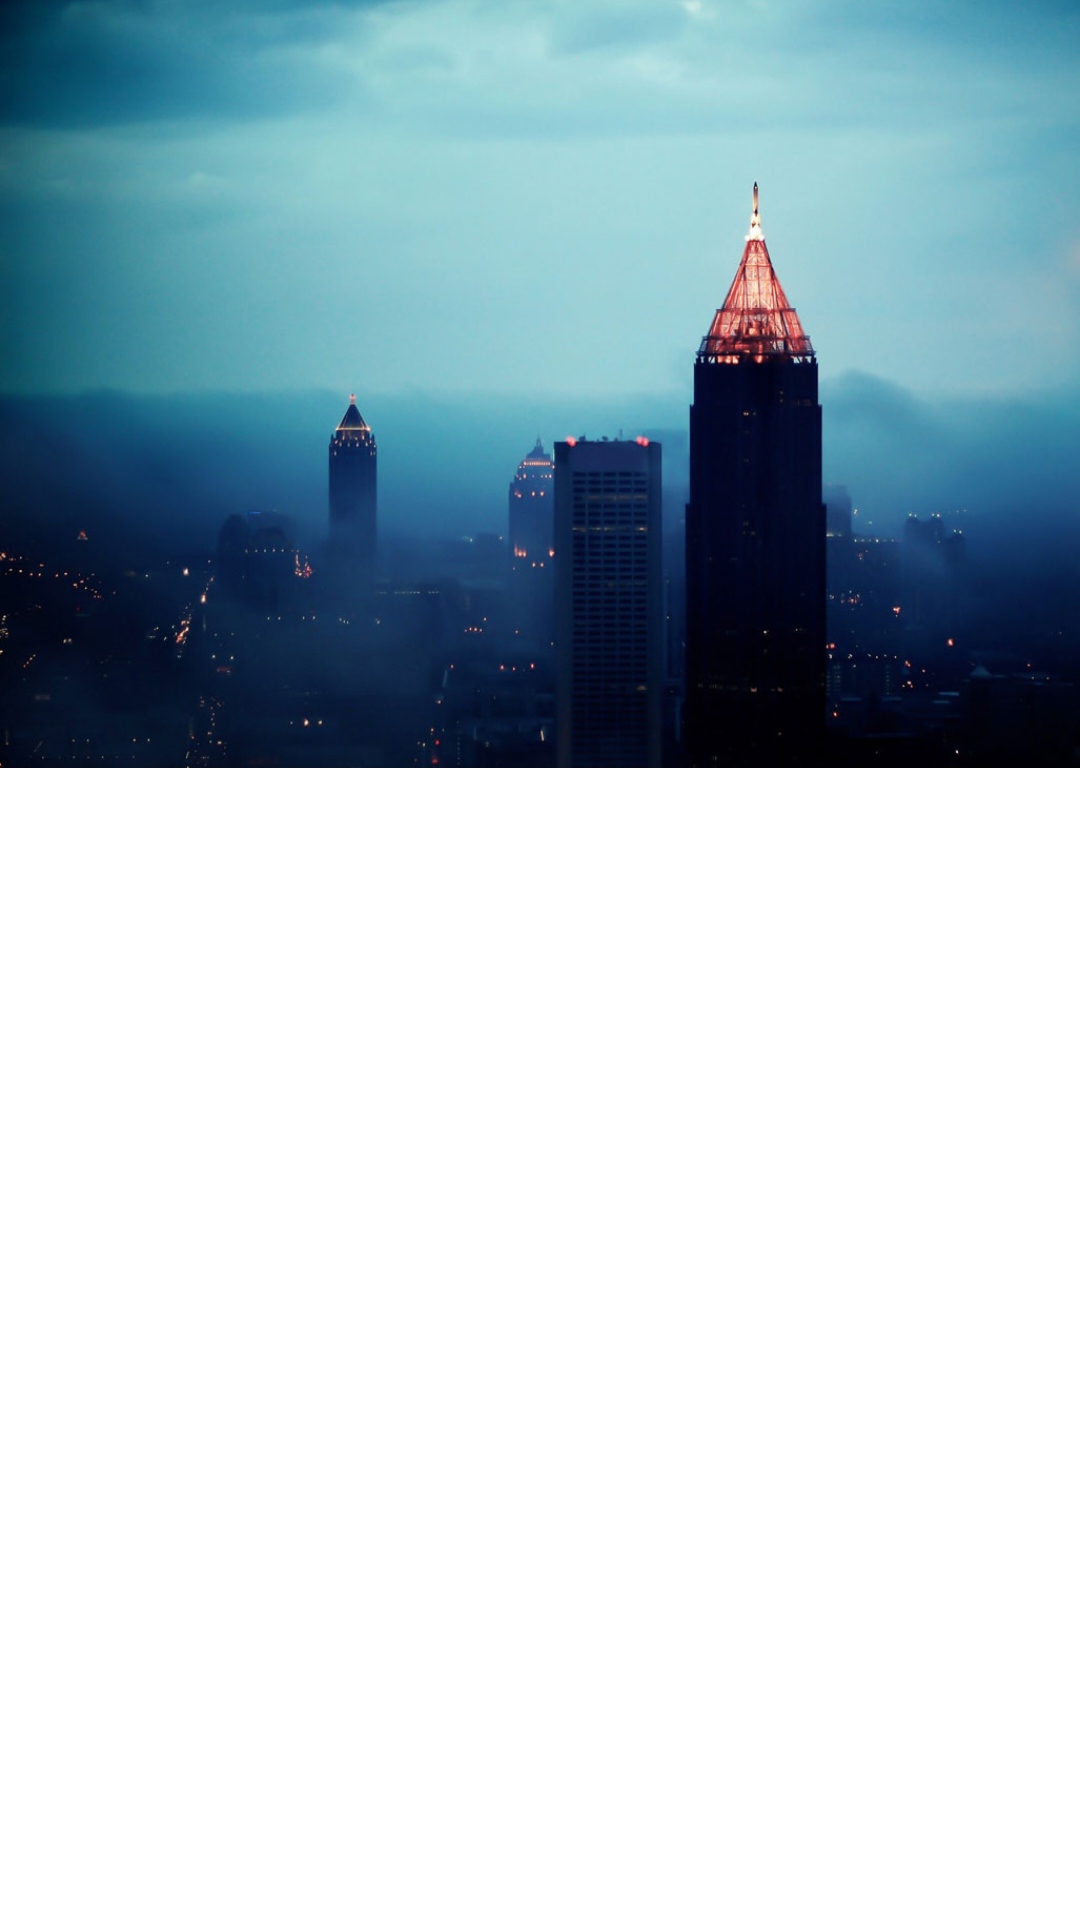

This screen was rendered from an Android layout file. Write that file and the resources it references.
<!-- AndroidManifest.xml: application theme AppTheme -->
<!-- res/layout/base_collapsing_toolbar_activity.xml -->
<android.support.design.widget.CoordinatorLayout xmlns:android="http://schemas.android.com/apk/res/android"
    xmlns:app="http://schemas.android.com/apk/res-auto"
    xmlns:tools="http://schemas.android.com/tools"
    android:layout_width="match_parent"
    android:layout_height="match_parent">

    <android.support.design.widget.AppBarLayout
        android:layout_width="match_parent"
        android:layout_height="256dp"
        android:fitsSystemWindows="true">

        <android.support.design.widget.CollapsingToolbarLayout
            android:id="@+id/collapsing_toolbar_layout"
            android:layout_width="match_parent"
            android:layout_height="match_parent"
            app:contentScrim="@color/accent_material_dark"

            app:expandedTitleMarginStart="48dp"
            app:layout_scrollFlags="scroll|exitUntilCollapsed">

            <ImageView
                android:id="@+id/collapsingtoobar_image"
                android:layout_width="match_parent"
                android:layout_height="match_parent"
                android:scaleType="centerCrop"
                android:src="@drawable/collapsingtoobar_bg_01"
                app:layout_collapseMode="parallax"
                app:layout_collapseParallaxMultiplier="0.7" />

            <android.support.v7.widget.Toolbar
                android:id="@+id/toolbar"
                android:layout_width="match_parent"
                android:layout_height="?attr/actionBarSize"
                android:theme="@style/toolbar_theme"
                app:layout_collapseMode="pin" />



        </android.support.design.widget.CollapsingToolbarLayout>

    </android.support.design.widget.AppBarLayout>

    <LinearLayout
        android:id="@+id/custom_content"
        android:layout_width="match_parent"
        android:layout_height="match_parent"
        android:orientation="vertical"
        android:scrollbars="none"
        app:layout_behavior="@string/appbar_scrolling_view_behavior">


    </LinearLayout>


</android.support.design.widget.CoordinatorLayout>
<!-- resources referenced by this layout -->
<resources>
  <!-- drawable collapsingtoobar_bg_01: jpg bitmap (drawable, 63416 bytes) -->
  <style name="toolbar_theme" parent="style/ThemeOverlay.AppCompat.Light">
          <item name="colorControlNormal">@android:color/white</item>
          
          <item name="drawerArrowStyle">@style/AppTheme.DrawerArrowToggle</item>
      </style>
  <style name="AppTheme" parent="Theme.AppCompat.Light.NoActionBar">
          
          <item name="windowActionBar">false</item>
          <item name="windowNoTitle">true</item>
  
          
          <item name="colorPrimary">@color/accent_material_dark</item>
          
          <item name="colorPrimaryDark">@color/accent_material_light</item>
          
          <item name="android:windowBackground">@android:color/white</item>
  
          
          
          
          <item name="android:fitsSystemWindows">true</item>
  
      </style>
  <style name="AppTheme.DrawerArrowToggle" parent="Base.Widget.AppCompat.DrawerArrowToggle">
          <item name="color">@android:color/white</item>
      </style>
</resources>
